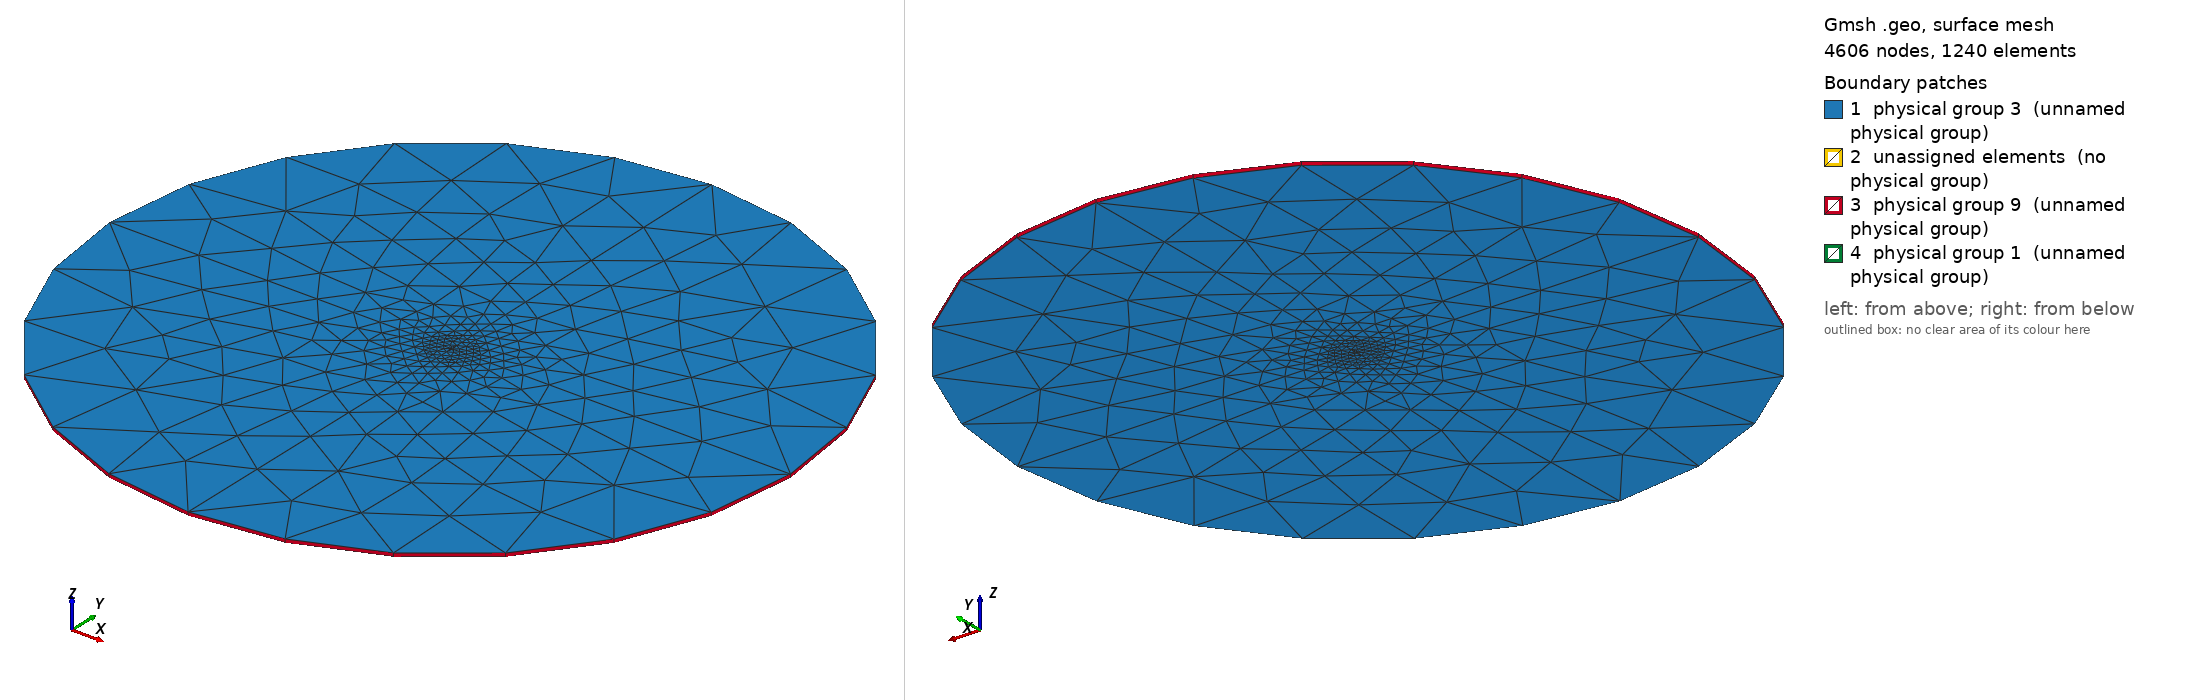

Gmsh geometry script, surface-meshed: 4606 nodes, 1240 surface elements. Boundary patches (legend numbers): 1 physical group 3 (unnamed physical group), 2 unassigned elements (no physical group), 3 physical group 9 (unnamed physical group), 4 physical group 1 (unnamed physical group). Left view from above one corner, right view from below the opposite corner. Legend entries are the model's physical surfaces; 'unassigned elements' are surfaces in no physical group. The drawing asked Gmsh for element sizes between 1% and 20% of the model's largest extent; the script's own settings can give other sizes.

=== NACA0012.geo (drawn) ===
c=1; // chord length
t=12 * c / 100; // thickness -- NACA0012
nX=1000; // number of 'x' points
depth=1; // extrusion length
transCircleEach=5;
major=100;
minor=100;
originx=0;
originy=0;
transVert=33;
progvert=0.8;

cenPx = originx;
cenPy = originy;

xInc = c / nX;
C1 = 0.2969;
C2 = 0.1260;
C3 = 0.3516;
C4 = 0.2843;
C5 = 0.1036;

x[0] = 0;
For i In {1:nX}
	x[i] = i * xInc;
EndFor

y[0]  = 0;
For i In {1:nX-1}
	y[i] = t * c / 0.2 * ( C1 * (x[i]/c)^(1/2) - 
			       C2 * (x[i]/c)^(1)   -
			       C3 * (x[i]/c)^(2)   +
			       C4 * (x[i]/c)^(3)   -
			       C5 * (x[i]/c)^(4)   );
EndFor
y[nX] = 0;

For i In {0:nX}
	pFoilUpper[i] = newp;
	Point( pFoilUpper[i] ) = {x[i],y[i],0};
EndFor

Translate {cenPx, cenPy, 0} { Point{pFoilUpper[]}; }
pFoilLower[] = Symmetry {0, 1, 0, -cenPy} { Duplicata { Point{pFoilUpper[]}; } };
Delete{Point{pFoilLower[0]};}
Delete{Point{pFoilLower[nX]};}
pFoilLower[0] = pFoilUpper[0];
pFoilLower[nX] = pFoilUpper[nX];


lFoilUpper = newl;
Spline(lFoilUpper) = pFoilUpper[];
lFoilLower = newl;
Spline(lFoilLower) = pFoilLower[];

centerPoint = newp;
Point(centerPoint) = {cenPx,cenPy,0};

pCircleEast  = newp; Point(pCircleEast)  = {cenPx+minor,cenPy,0};
pCircleWest  = newp; Point(pCircleWest)  = {cenPx-minor,cenPy,0};
pCircleNorth = newp; Point(pCircleNorth) = {cenPx,cenPy+major,0};
pCircleSouth = newp; Point(pCircleSouth) = {cenPx,cenPy-major,0};

circleQ1 = newl; Ellipsis(circleQ1) = {pCircleEast , centerPoint, pCircleEast, pCircleNorth};
circleQ2 = newl; Ellipsis(circleQ2) = {pCircleNorth, centerPoint, pCircleNorth, pCircleWest};
circleQ3 = newl; Ellipsis(circleQ3) = {pCircleWest , centerPoint, pCircleWest, pCircleSouth};
circleQ4 = newl; Ellipsis(circleQ4) = {pCircleSouth, centerPoint, pCircleSouth, pCircleEast};

lww = newl;
Line(lww) = {pCircleWest, pFoilUpper[0]};
lnn = newl;
Line(lnn) = {pCircleNorth, pFoilUpper[nX/2]};
liwn = newl;
For i In {0:nX/2}
	temp[i] = pFoilUpper[i];
EndFor
Spline(liwn) = {temp[]};
lee = newl;
Line(lee) = {pCircleEast, pFoilUpper[nX]};
line = newl;
For i In {nX/2:nX}
	temp[i-nX/2] = pFoilUpper[i];
EndFor
Spline(line) = {temp[]};
lss = newl;
Line(lss) = {pCircleSouth, pFoilLower[nX/2]};
lise = newl;
For i In {nX/2:nX}
	temp[i-nX/2] = pFoilLower[i];
EndFor
Spline(lise) = {temp[]};
liws = newl;
For i In {0:nX/2}
	temp[i] = pFoilLower[i];
EndFor
Spline(liws) = {temp[]};

llnw = newll;
Curve Loop(llnw) = {-lww, -circleQ2, lnn, -liwn};
llne = newll;
Curve Loop(llne) = {-lnn, -circleQ1, lee, -line};
llse = newll;
Curve Loop(llse) = {-lee, -circleQ4, lss, lise};
llsw = newll;
Curve Loop(llsw) = {-lss, -circleQ3, lww, liws};

//Transfinite Line{circleQ1} = transCircleEach Using Progression 1.0;
//Transfinite Line{circleQ2} = transCircleEach Using Progression 1.0;
//Transfinite Line{circleQ3} = transCircleEach Using Progression 1.0;
//Transfinite Line{circleQ4} = transCircleEach Using Progression 1.0;

//Transfinite Line{lnn} = transVert Using Progression progvert;
//Transfinite Line{lee} = transVert Using Progression progvert;
//Transfinite Line{lww} = transVert Using Progression progvert;
//Transfinite Line{lss} = transVert Using Progression progvert;

//Transfinite Line{liws} = transCircleEach Using Progression 1.0;
//Transfinite Line{lise} = transCircleEach Using Progression 1.0;
//Transfinite Line{line} = transCircleEach Using Progression 1.0;
//Transfinite Line{liwn} = transCircleEach Using Progression 1.0;

Plane Surface(1) = {llnw};
Plane Surface(2) = {llne};
Plane Surface(3) = {llsw};
Plane Surface(4) = {llse};

//Transfinite Surface{1};
//Transfinite Surface{2};
//Transfinite Surface{3};
//Transfinite Surface{4};

out[] = Extrude {0,0,depth} { Surface{1,2,3,4}; Layers{1}; Recombine;};

Printf("out[0], empty: %g",out[0]);
Printf("out[1], empty: %g",out[1]);
Printf("out[2], skip: %g",out[2]);
Printf("out[3], outer: %g",out[3]);
Printf("out[4], skip: %g",out[4]);
Printf("out[5], foil: %g",out[5]);

Printf("out[6], empty: %g",out[6]);
Printf("out[7], empty: %g",out[7]);
Printf("out[8], skip: %g",out[8]);
Printf("out[9], outer: %g",out[9]);
Printf("out[10], skip: %g",out[10]);
Printf("out[11], foil: %g",out[11]);

Printf("out[12], empty: %g",out[12]);
Printf("out[13], empty: %g",out[13]);
Printf("out[14], skip: %g",out[14]);
Printf("out[15], outer: %g",out[15]);
Printf("out[16], skip: %g",out[16]);
Printf("out[17], foil: %g",out[17]);

Printf("out[18], empty: %g",out[18]);
Printf("out[19], empty: %g",out[19]);
Printf("out[20], skip: %g",out[20]);
Printf("out[21], outer: %g",out[21]);
Printf("out[22], skip: %g",out[22]);
Printf("out[23], foil: %g",out[23]);

outerbc[0] = out[3];
outerbc[1] = out[9];
outerbc[2] = out[15];
outerbc[3] = out[21];

wallbc[0] = out[5];
wallbc[1] = out[11];
wallbc[2] = out[17];
wallbc[3] = out[23];

emptybc[0] = out[0];
emptybc[1] = out[1];
emptybc[2] = out[6];
emptybc[3] = out[7];
emptybc[4] = out[12];
emptybc[5] = out[13];
emptybc[6] = out[18];
emptybc[7] = out[19];

Physical Surface(1) = wallbc[];
Physical Surface(9) = outerbc[];
Physical Surface(3) = emptybc[];
Physical Volume(4) = {1,2,3,4};

lc = 10;
Field[1] = Distance;
Field[1].FacesList = {out[5], out[11], out[17], out[23]};
Field[1].NNodesByEdge = 100;
Field[2] = MathEval;
Field[2].F = Sprintf("F1/3 + %g", lc / 1000);
Background Field = 2;
